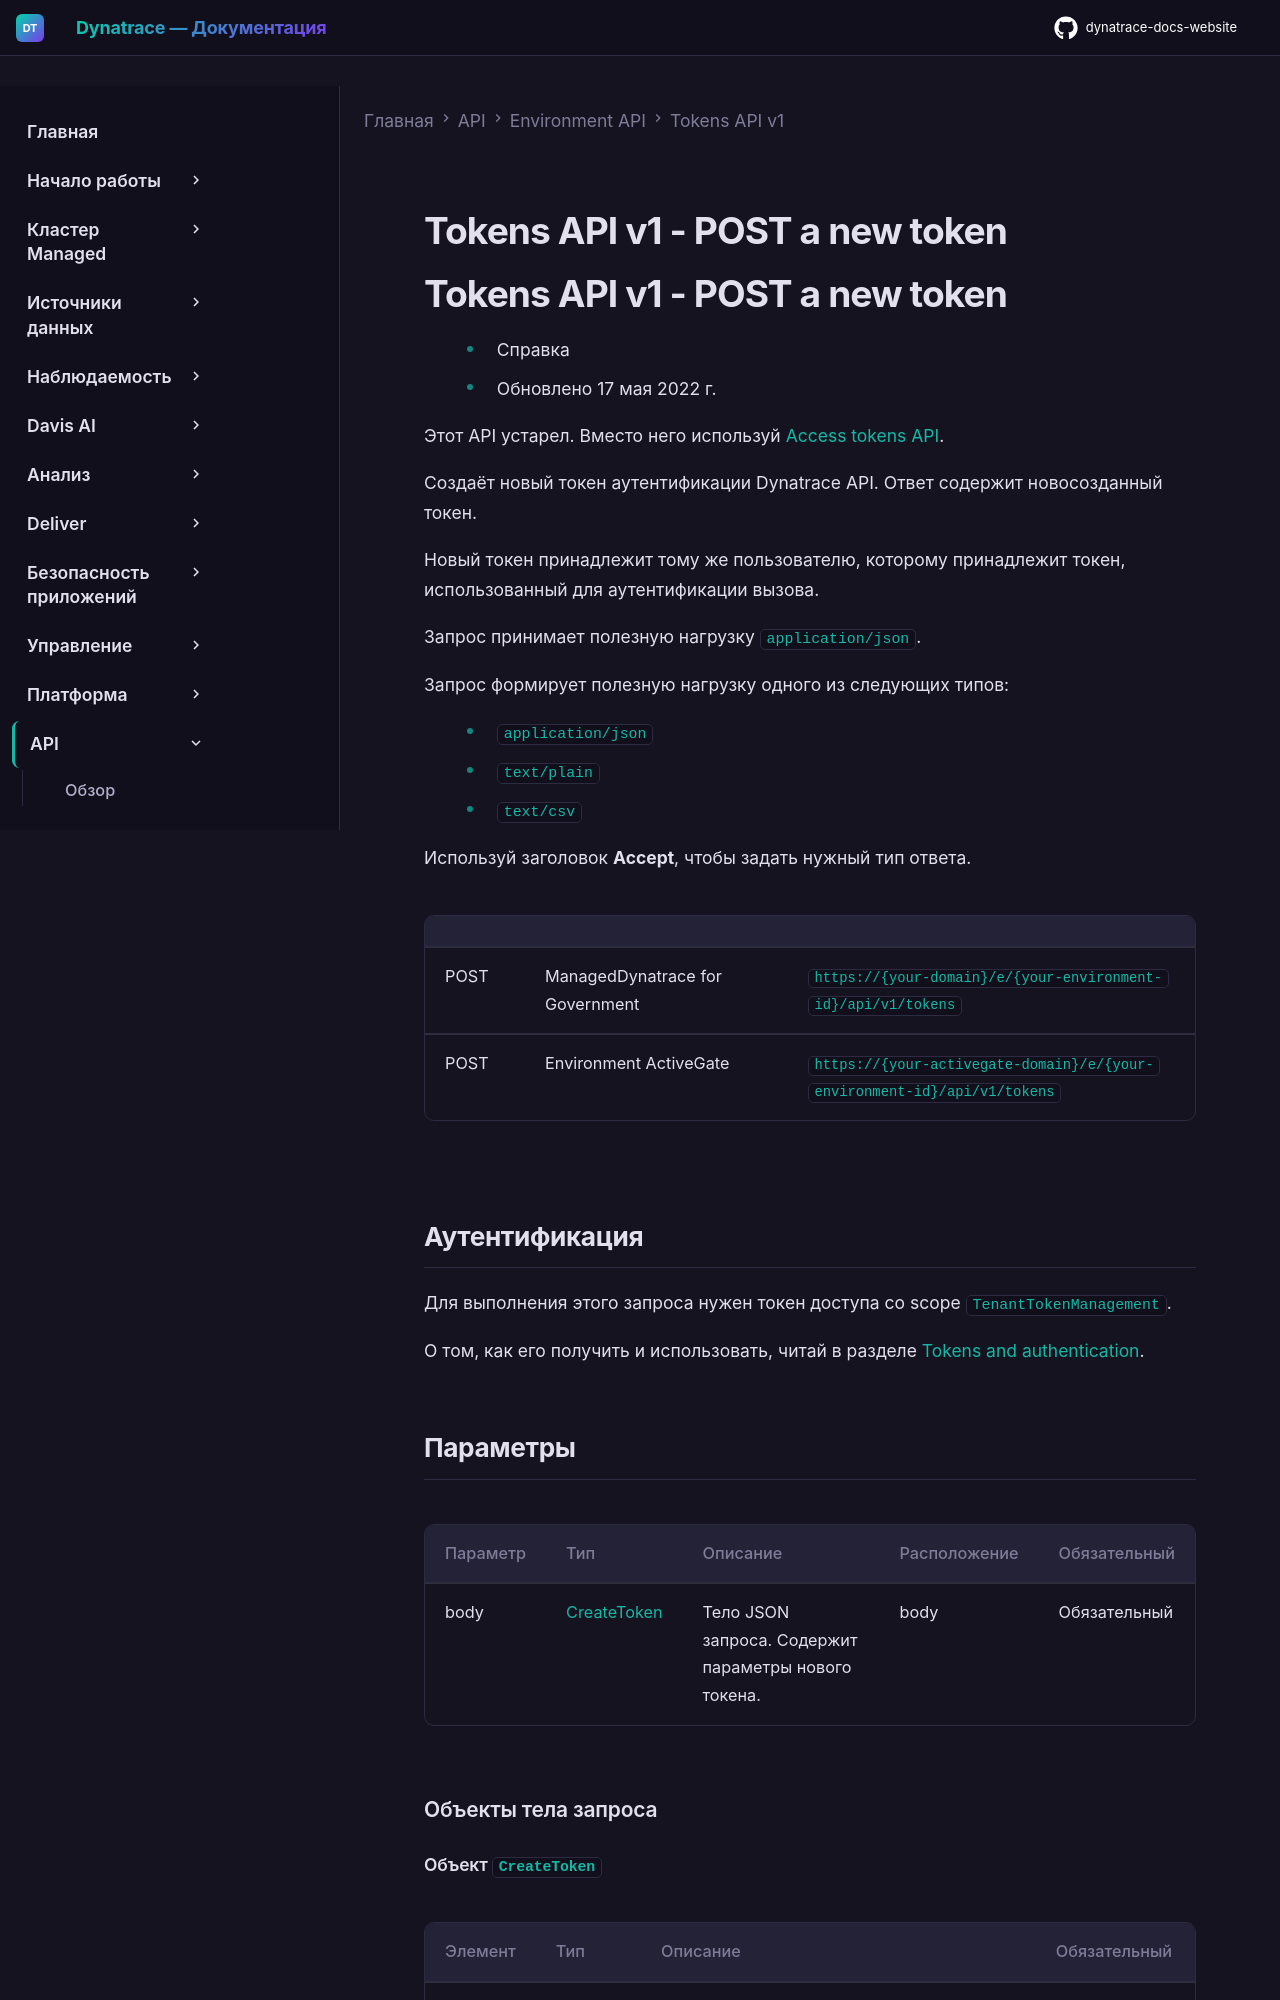

repository: Yerkebulan-Ardabayev/dynatrace-docs-website · page: managed-ru/dynatrace-api/environment-api/tokens-v1/post-new-token/index.html · generator: mkdocs

---
title: Tokens API v1 - POST a new token
source: https://docs.dynatrace.com/managed/dynatrace-api/environment-api/tokens-v1/post-new-token
---

# Tokens API v1 - POST a new token

# Tokens API v1 - POST a new token

* Справка
* Обновлено 17 мая 2022 г.

Этот API устарел. Вместо него используй [Access tokens API](/managed/dynatrace-api/environment-api/tokens-v2/api-tokens "Manage Dynatrace API authentication tokens.").

Создаёт новый токен аутентификации Dynatrace API. Ответ содержит новосозданный токен.

Новый токен принадлежит тому же пользователю, которому принадлежит токен, использованный для аутентификации вызова.

Запрос принимает полезную нагрузку `application/json`.

Запрос формирует полезную нагрузку одного из следующих типов:

* `application/json`
* `text/plain`
* `text/csv`

Используй заголовок **Accept**, чтобы задать нужный тип ответа.

|  |  |  |
| --- | --- | --- |
| POST | ManagedDynatrace for Government | `https://{your-domain}/e/{your-environment-id}/api/v1/tokens` |
| POST | Environment ActiveGate | `https://{your-activegate-domain}/e/{your-environment-id}/api/v1/tokens` |

## Аутентификация

Для выполнения этого запроса нужен токен доступа со scope `TenantTokenManagement`.

О том, как его получить и использовать, читай в разделе [Tokens and authentication](/managed/discover-dynatrace/references/dynatrace-api/basics/dynatrace-api-authentication).
